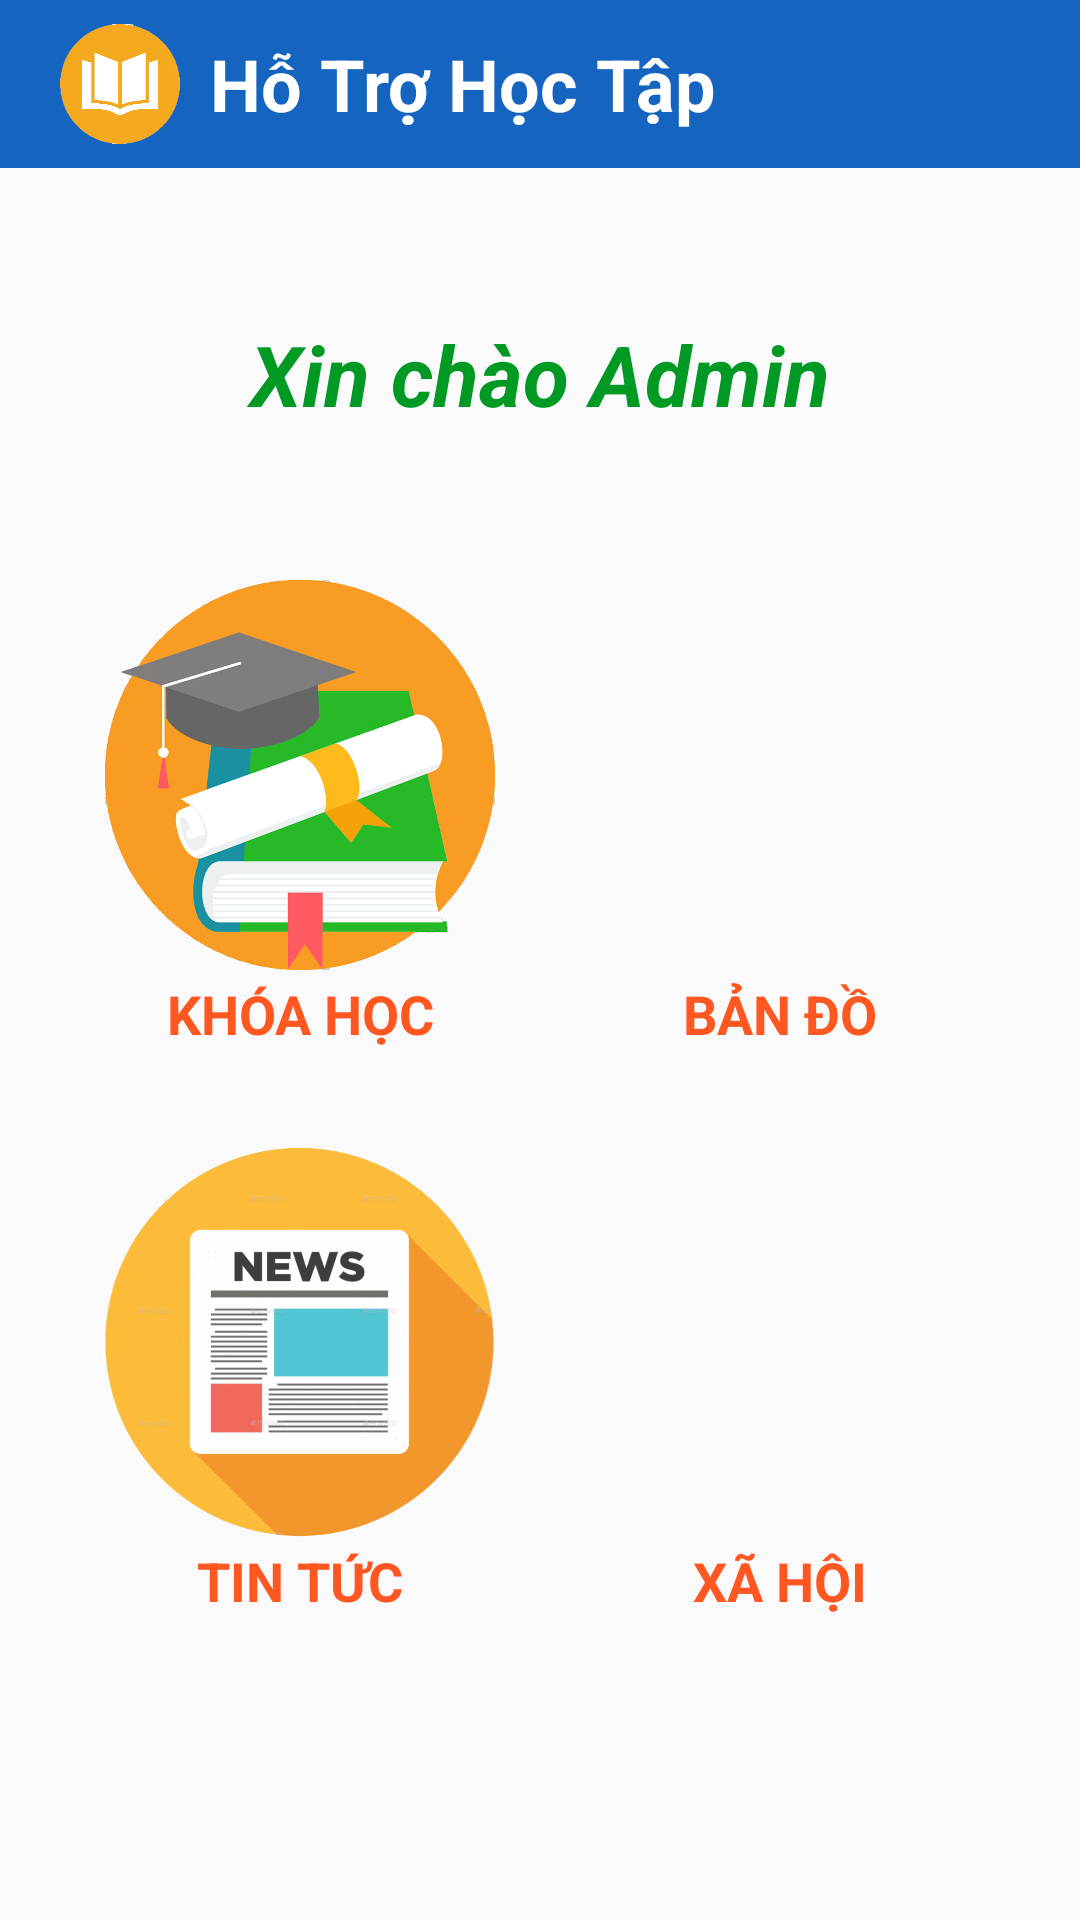

This screen was rendered from an Android layout file. Write that file and the resources it references.
<!-- AndroidManifest.xml: application theme Theme.HocTap -->
<!-- res/layout/activity_main.xml -->
<?xml version="1.0" encoding="utf-8"?>
<LinearLayout xmlns:android="http://schemas.android.com/apk/res/android"
    xmlns:app="http://schemas.android.com/apk/res-auto"
    xmlns:tools="http://schemas.android.com/tools"
    android:layout_width="match_parent"
    android:layout_height="match_parent"
    android:orientation="vertical"
    tools:context=".MainActivity">


    <androidx.appcompat.widget.Toolbar
        android:id="@+id/toolbar"
        android:layout_width="match_parent"
        android:layout_height="?attr/actionBarSize"
        android:background="#1565c0">

        <ImageView
            android:id="@+id/imageView"
            android:layout_width="40dp"
            android:layout_height="40dp"
            android:layout_marginLeft="20dp"
            android:layout_marginRight="10dp"
            android:src="@drawable/home" />

        <TextView
            android:id="@+id/textView"
            android:layout_width="wrap_content"
            android:layout_height="wrap_content"
            android:text="Hỗ Trợ Học Tập"
            android:textColor="#FFFFFF"
            android:textSize="24dp"
            android:textStyle="bold" />
    </androidx.appcompat.widget.Toolbar>

    <TextView
        android:layout_width="match_parent"
        android:layout_height="wrap_content"
        android:layout_marginTop="50dp"
        android:id="@+id/tvUser"
        android:textSize="28dp"
        android:textColor="#009923"
        android:textStyle="bold|italic"
        android:gravity="center|top"
        android:text="Xin chào Admin"/>
    <LinearLayout
        android:layout_marginTop="50dp"
        android:layout_marginBottom="30dp"
        android:layout_width="match_parent"
        android:layout_height="wrap_content"
        android:gravity="center"
        android:orientation="horizontal">

        <LinearLayout
            android:layout_marginRight="30dp"
            android:layout_width="wrap_content"
            android:layout_height="wrap_content"
            android:orientation="vertical">

            <ImageView
                android:id="@+id/imgKhoaHoc"
                android:layout_width="130dp"
                android:layout_height="130dp"
                app:srcCompat="@drawable/khoahoc" />

            <TextView
                android:id="@+id/textView2"
                android:layout_width="130dp"
                android:layout_height="29dp"
                android:gravity="center"
                android:text="KHÓA HỌC"
                android:textSize="18dp"
                android:textColor="#FF5722"
                android:textStyle="bold"/>
        </LinearLayout>

        <LinearLayout
            android:layout_width="wrap_content"
            android:layout_height="wrap_content"
            android:orientation="vertical">
            <ImageView
                android:id="@+id/imgBanDo"
                android:layout_width="130dp"
                android:layout_height="130dp"
                android:src="@drawable/map" />

            <TextView
                android:id="@+id/textView3"
                android:layout_width="130dp"
                android:layout_height="29dp"
                android:gravity="center"
                android:textColor="#FF5722"
                android:text="BẢN ĐỒ"
                android:textSize="18dp"
                android:textStyle="bold"/>
        </LinearLayout>
    </LinearLayout>

    <LinearLayout
        android:layout_width="match_parent"
        android:layout_height="wrap_content"
        android:gravity="center"
        android:orientation="horizontal">

        <LinearLayout
            android:layout_marginRight="30dp"
            android:layout_width="wrap_content"
            android:layout_height="wrap_content"
            android:orientation="vertical">
            <ImageView
                android:id="@+id/imgTinTuc"
                android:layout_width="130dp"
                android:layout_height="130dp"
                android:src="@drawable/tintuc" />

            <TextView
                android:id="@+id/textView4"
                android:layout_width="130dp"
                android:layout_height="29dp"
                android:gravity="center"
                android:textColor="#FF5722"
                android:text="TIN TỨC"
                android:textSize="18dp"
                android:textStyle="bold"/>
        </LinearLayout>

        <LinearLayout
            android:layout_width="wrap_content"
            android:layout_height="wrap_content"
            android:orientation="vertical">

            <ImageView
                android:id="@+id/imgXaHoi"
                android:layout_width="130dp"
                android:layout_height="130dp"
                android:src="@drawable/xahoi" />

            <TextView
                android:id="@+id/textView5"
                android:layout_width="130dp"
                android:layout_height="29dp"
                android:gravity="center"
                android:textColor="#FF5722"
                android:text="XÃ HỘI"
                android:textSize="18sp"
                android:textStyle="bold"/>
        </LinearLayout>
    </LinearLayout>

</LinearLayout>
<!-- resources referenced by this layout -->
<resources>
  <!-- drawable home: png bitmap (drawable, 95552 bytes) -->
  <!-- drawable khoahoc: png bitmap (drawable, 221290 bytes) -->
  <!-- drawable tintuc: png bitmap (drawable, 142728 bytes) -->
  <style name="Theme.HocTap" parent="Theme.AppCompat.Light.NoActionBar">
          
          <item name="colorPrimary">@color/purple_500</item>
          <item name="colorPrimaryVariant">@color/purple_700</item>
          <item name="colorOnPrimary">@color/white</item>
          
          <item name="colorSecondary">@color/teal_200</item>
          <item name="colorSecondaryVariant">@color/teal_700</item>
          <item name="colorOnSecondary">@color/black</item>
          
          <item name="android:statusBarColor" tools:targetApi="l">?attr/colorPrimaryVariant</item>
          
      </style>
  <!-- not gathered from this repository: default colours our renderer supplied (Android Studio template values) -->
  <color name="purple_500">#FF6200EE</color>
  <color name="purple_700">#FF3700B3</color>
  <color name="teal_200">#FF03DAC5</color>
  <color name="teal_700">#FF018786</color>
  <color name="black">#FF000000</color>
  <color name="white">#FFFFFFFF</color>
</resources>
